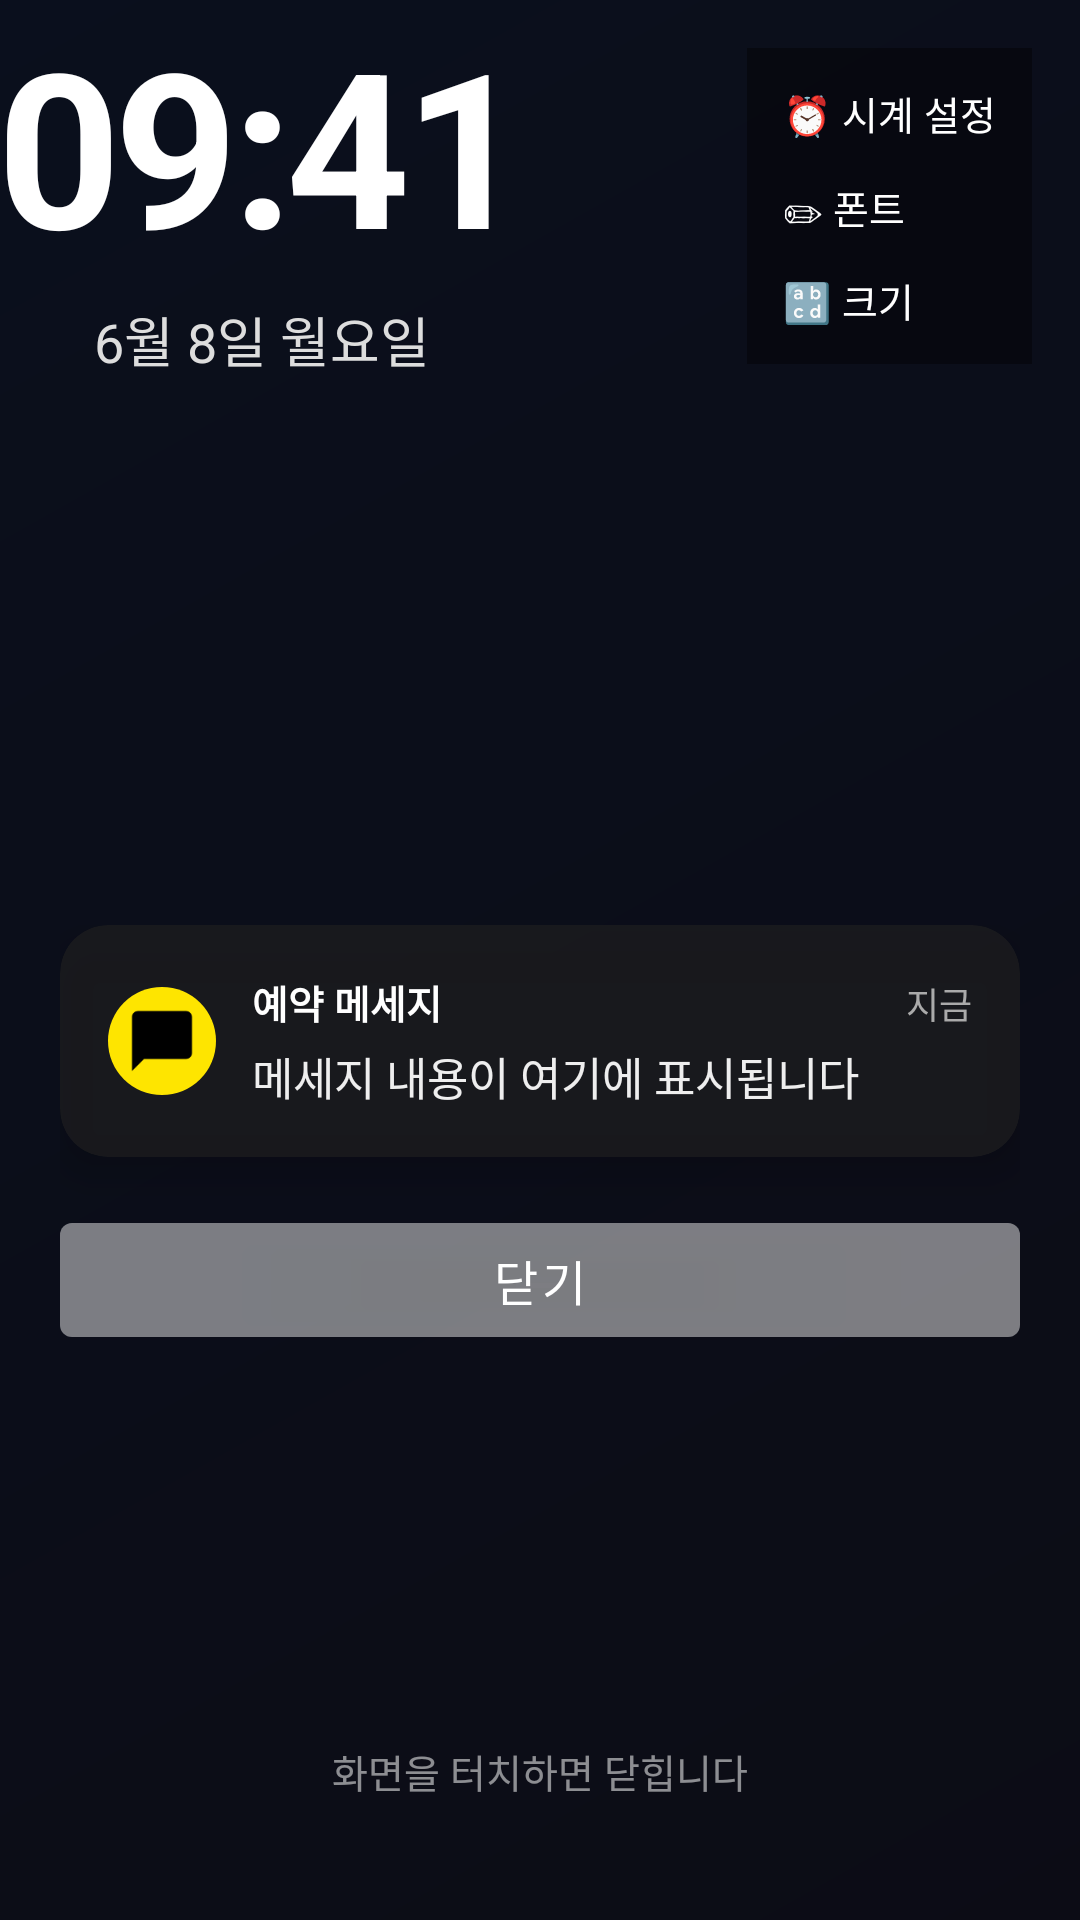

This screen was rendered from an Android layout file. Write that file and the resources it references.
<!-- AndroidManifest.xml: activity theme Theme.Overlay -->
<!-- res/layout/activity_overlay.xml -->
<?xml version="1.0" encoding="utf-8"?>
<FrameLayout
    xmlns:android="http://schemas.android.com/apk/res/android"
    android:layout_width="match_parent"
    android:layout_height="match_parent"
    android:id="@+id/root">

    
    <ImageView
        android:id="@+id/ivBackground"
        android:layout_width="match_parent"
        android:layout_height="match_parent"
        android:scaleType="centerCrop"
        android:src="@drawable/bg_default"/>

    
    <View
        android:layout_width="match_parent"
        android:layout_height="match_parent"
        android:background="#88000000"/>

    
    <LinearLayout
        android:id="@+id/layoutClock"
        android:layout_width="wrap_content"
        android:layout_height="wrap_content"
        android:orientation="vertical"
        android:gravity="center">

        <TextView
            android:id="@+id/tvTime"
            android:layout_width="wrap_content"
            android:layout_height="wrap_content"
            android:text="09:41"
            android:textColor="#FFFFFF"
            android:textSize="72sp"
            android:textStyle="bold"
            android:letterSpacing="-0.03"/>

        <TextView
            android:id="@+id/tvDate"
            android:layout_width="wrap_content"
            android:layout_height="wrap_content"
            android:text="6월 8일 월요일"
            android:textColor="#DDDDDD"
            android:textSize="18sp"
            android:layout_marginTop="4dp"/>
    </LinearLayout>

    
    <LinearLayout
        android:layout_width="match_parent"
        android:layout_height="wrap_content"
        android:orientation="vertical"
        android:layout_gravity="center"
        android:layout_marginHorizontal="20dp"
        android:layout_marginTop="60dp">

        <androidx.cardview.widget.CardView
            xmlns:app="http://schemas.android.com/apk/res-auto"
            android:layout_width="match_parent"
            android:layout_height="wrap_content"
            app:cardBackgroundColor="#CC1C1C1E"
            app:cardCornerRadius="16dp"
            app:cardElevation="8dp">

            <LinearLayout
                android:layout_width="match_parent"
                android:layout_height="wrap_content"
                android:orientation="horizontal"
                android:padding="16dp"
                android:gravity="center_vertical">

                <ImageView
                    android:id="@+id/ivNotificationIcon"
                    android:layout_width="36dp"
                    android:layout_height="36dp"
                    android:src="@drawable/ic_notification_icon"
                    android:background="@drawable/bg_icon_circle"
                    android:padding="6dp"
                    android:scaleType="centerCrop"/>

                <LinearLayout
                    android:layout_width="0dp"
                    android:layout_height="wrap_content"
                    android:layout_weight="1"
                    android:orientation="vertical"
                    android:layout_marginStart="12dp">

                    <LinearLayout
                        android:layout_width="match_parent"
                        android:layout_height="wrap_content"
                        android:orientation="horizontal">

                        <TextView
                            android:id="@+id/tvNotificationTitle"
                            android:layout_width="0dp"
                            android:layout_height="wrap_content"
                            android:layout_weight="1"
                            android:text="예약 메세지"
                            android:textColor="#FFFFFF"
                            android:textSize="13sp"
                            android:textStyle="bold"/>

                        <TextView
                            android:layout_width="wrap_content"
                            android:layout_height="wrap_content"
                            android:text="지금"
                            android:textColor="#AAAAAA"
                            android:textSize="12sp"/>
                    </LinearLayout>

                    <TextView
                        android:id="@+id/tvNotificationText"
                        android:layout_width="match_parent"
                        android:layout_height="wrap_content"
                        android:text="메세지 내용이 여기에 표시됩니다"
                        android:textColor="#EEEEEE"
                        android:textSize="15sp"
                        android:maxLines="5"
                        android:layout_marginTop="4dp"/>
                </LinearLayout>

            </LinearLayout>
        </androidx.cardview.widget.CardView>

        <Button
            android:id="@+id/btnDismiss"
            android:layout_width="match_parent"
            android:layout_height="50dp"
            android:text="닫기"
            android:textColor="#FFFFFF"
            android:textSize="16sp"
            android:backgroundTint="#44FFFFFF"
            android:layout_marginTop="16dp"/>
    </LinearLayout>

    
    <LinearLayout
        android:id="@+id/layoutClockControls"
        android:layout_width="wrap_content"
        android:layout_height="wrap_content"
        android:layout_gravity="top|end"
        android:orientation="vertical"
        android:layout_margin="16dp"
        android:background="#66000000"
        android:padding="8dp">

        <TextView
            android:id="@+id/btnEditClock"
            android:layout_width="wrap_content"
            android:layout_height="wrap_content"
            android:text="⏰ 시계 설정"
            android:textColor="#FFFFFF"
            android:textSize="13sp"
            android:padding="4dp"/>

        <TextView
            android:id="@+id/btnFontSelect"
            android:layout_width="wrap_content"
            android:layout_height="wrap_content"
            android:text="✏ 폰트"
            android:textColor="#FFFFFF"
            android:textSize="13sp"
            android:padding="4dp"
            android:layout_marginTop="4dp"/>

        <TextView
            android:id="@+id/btnClockSize"
            android:layout_width="wrap_content"
            android:layout_height="wrap_content"
            android:text="🔡 크기"
            android:textColor="#FFFFFF"
            android:textSize="13sp"
            android:padding="4dp"
            android:layout_marginTop="4dp"/>
    </LinearLayout>

    
    <TextView
        android:layout_width="wrap_content"
        android:layout_height="wrap_content"
        android:layout_gravity="bottom|center_horizontal"
        android:layout_marginBottom="40dp"
        android:text="화면을 터치하면 닫힙니다"
        android:textColor="#88FFFFFF"
        android:textSize="13sp"/>

</FrameLayout>
<!-- resources referenced by this layout -->
<resources>
  <!-- drawable bg_default (drawable) -->
  <?xml version="1.0" encoding="utf-8"?>
  <shape xmlns:android="http://schemas.android.com/apk/res/android">
      <gradient
          android:startColor="#1a1a2e"
          android:endColor="#16213e"
          android:angle="135"/>
  </shape>
  <!-- drawable bg_icon_circle (drawable) -->
  <?xml version="1.0" encoding="utf-8"?>
  <shape xmlns:android="http://schemas.android.com/apk/res/android"
      android:shape="oval">
      <solid android:color="#FEE500"/>
  </shape>
  <!-- drawable ic_notification_icon (drawable) -->
  <?xml version="1.0" encoding="utf-8"?>
  <vector xmlns:android="http://schemas.android.com/apk/res/android"
      android:width="24dp"
      android:height="24dp"
      android:viewportWidth="24"
      android:viewportHeight="24">
      <path
          android:fillColor="#000000"
          android:pathData="M20,2H4c-1.1,0 -2,0.9 -2,2v18l4,-4h14c1.1,0 2,-0.9 2,-2V4c0,-1.1 -0.9,-2 -2,-2z"/>
  </vector>
  <style name="Theme.Overlay" parent="Theme.MaterialComponents.DayNight.NoActionBar">
          <item name="android:windowBackground">@android:color/transparent</item>
          <item name="android:windowIsTranslucent">true</item>
          <item name="android:windowShowWallpaper">false</item>
          <item name="android:windowNoTitle">true</item>
          <item name="android:windowFullscreen">true</item>
          <item name="android:windowLayoutInDisplayCutoutMode">shortEdges</item>
      </style>
</resources>
